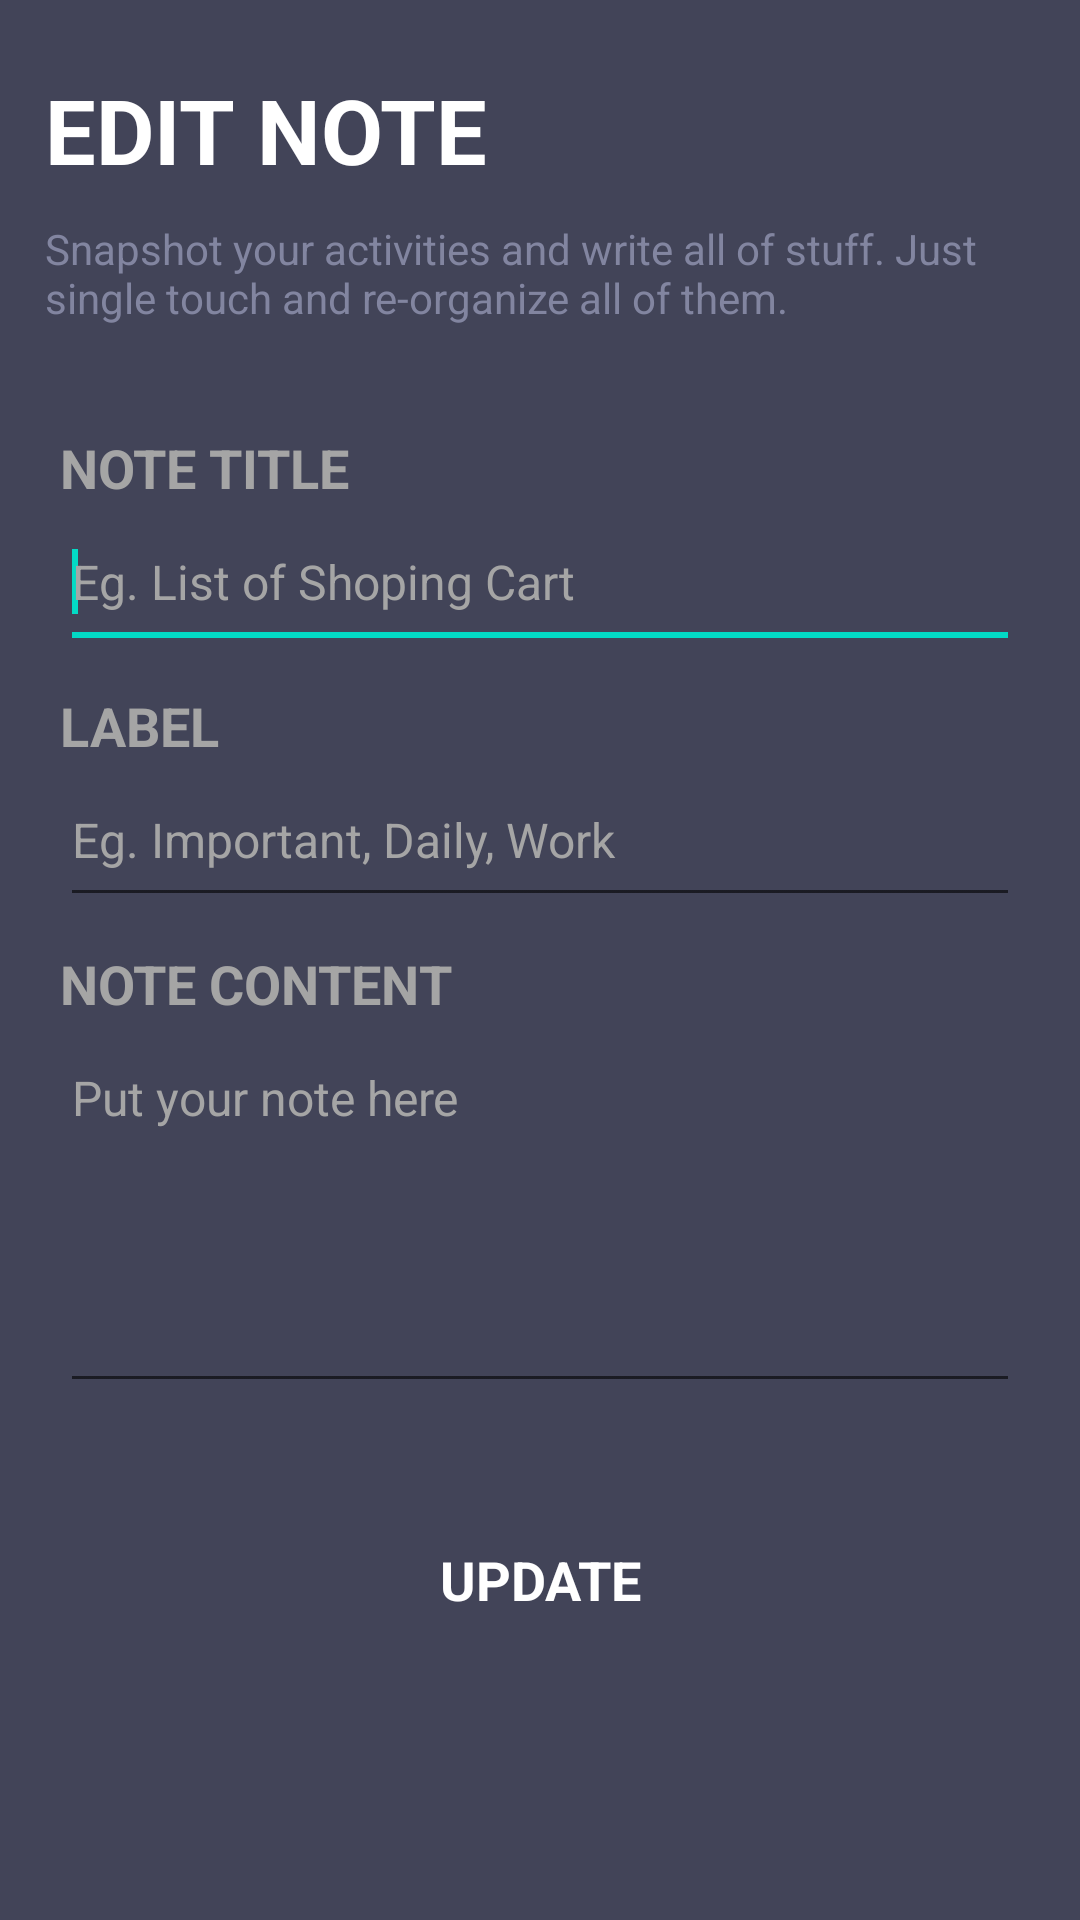

Here is an Android app screen rendered from its layout file. Give the layout XML and the strings, colors and styles it references.
<!-- AndroidManifest.xml: application theme Theme.MODAservice -->
<!-- res/layout/activity_note_edit.xml -->
<?xml version="1.0" encoding="utf-8"?>
<ScrollView
    xmlns:android="http://schemas.android.com/apk/res/android"
    xmlns:app="http://schemas.android.com/apk/res-auto"
    android:layout_height="match_parent"
    android:layout_width="match_parent"
    android:background="@color/background">

    <LinearLayout
        android:layout_width="match_parent"
        android:layout_height="wrap_content"
        android:orientation="vertical">

        <RelativeLayout
            android:layout_width="match_parent"
            android:layout_height="match_parent">

            <RelativeLayout
                android:id="@+id/header"
                android:layout_width="match_parent"
                android:layout_height="wrap_content"
                android:background="@color/background"
                android:padding="15dp">

                <TextView
                    android:id="@+id/labelTitle"
                    android:layout_width="wrap_content"
                    android:layout_height="wrap_content"
                    android:text="@string/title_note_edit"
                    android:textColor="@color/white"
                    android:textSize="30sp"
                    android:textStyle="bold"
                    android:layout_marginTop="8dp"
                    android:layout_marginBottom="10dp"/>

                <TextView
                    android:id="@+id/labelSubtitle"
                    android:layout_width="wrap_content"
                    android:layout_height="wrap_content"
                    android:layout_below="@id/labelTitle"
                    android:textAppearance="?android:attr/textAppearanceSmall"
                    android:text="@string/subtitle_note"
                    android:textColor="@color/silver" />
            </RelativeLayout>

            <LinearLayout
                android:layout_width="match_parent" android:layout_height="match_parent"
                android:orientation="vertical"
                android:layout_below="@id/header"
                android:padding="20dp">

                <TextView
                    android:layout_width="wrap_content"
                    android:layout_height="wrap_content"
                    android:textAppearance="?android:attr/textAppearanceMedium"
                    android:textStyle="bold"
                    android:text="@string/label_field_title"
                    android:textColor="@color/gray" />

                <EditText
                    android:id="@+id/title"
                    android:layout_width="match_parent"
                    android:layout_height="wrap_content"
                    android:ems="10"
                    android:hint="@string/hint_title_text"
                    android:singleLine="true"
                    android:layout_marginBottom="10dp"
                    android:textColor="@color/white"
                    android:textColorHint="@color/gray"
                    android:paddingBottom="15dp"
                    android:paddingTop="15dp"
                    android:textSize="16sp"
                    android:maxLength="200"
                    android:inputType="text">

                    <requestFocus />
                </EditText>

                <TextView
                    android:id="@+id/infoTitle"
                    android:layout_width="wrap_content"
                    android:layout_height="wrap_content"
                    android:layout_marginBottom="15dp"
                    android:text="@string/dummy_text_medium"
                    android:textAppearance="?android:attr/textAppearanceSmall"
                    android:textColor="@color/red_light"
                    android:visibility="gone" />

                <TextView
                    android:layout_width="wrap_content"
                    android:layout_height="wrap_content"
                    android:textAppearance="?android:attr/textAppearanceMedium"
                    android:textStyle="bold"
                    android:text="@string/label_field_label"
                    android:textColor="@color/gray" />

                <EditText
                    android:id="@+id/label"
                    android:layout_width="match_parent"
                    android:layout_height="wrap_content"
                    android:ems="10"
                    android:hint="@string/hint_label_text"
                    android:singleLine="true"
                    android:layout_marginBottom="10dp"
                    android:textColor="@color/white"
                    android:textColorHint="@color/gray"
                    android:paddingBottom="15dp"
                    android:paddingTop="15dp"
                    android:textSize="16sp"
                    android:maxLength="50"
                    android:inputType="text">
                </EditText>

                <TextView
                    android:id="@+id/infoLabel"
                    android:layout_width="wrap_content"
                    android:layout_height="wrap_content"
                    android:layout_marginBottom="15dp"
                    android:text="@string/dummy_text_medium"
                    android:textAppearance="?android:attr/textAppearanceSmall"
                    android:textColor="@color/red_light"
                    android:visibility="gone" />

                <TextView
                    android:layout_width="wrap_content"
                    android:layout_height="wrap_content"
                    android:textAppearance="?android:attr/textAppearanceMedium"
                    android:textStyle="bold"
                    android:text="@string/label_field_note"
                    android:textColor="@color/gray" />

                <EditText
                    android:id="@+id/note"
                    android:layout_width="match_parent"
                    android:layout_height="wrap_content"
                    android:ems="10"
                    android:gravity="top"
                    android:hint="@string/hint_note_text"
                    android:layout_marginBottom="20dp"
                    android:textColor="@color/white"
                    android:textColorHint="@color/gray"
                    android:paddingBottom="15dp"
                    android:paddingTop="15dp"
                    android:textSize="16sp"
                    android:lines="5"
                    android:inputType="textMultiLine">
                </EditText>

                <TextView
                    android:id="@+id/infoNote"
                    android:layout_width="wrap_content"
                    android:layout_height="wrap_content"
                    android:layout_marginBottom="15dp"
                    android:text="@string/dummy_text_medium"
                    android:textAppearance="?android:attr/textAppearanceSmall"
                    android:textColor="@color/red_light"
                    android:visibility="gone" />

                <Button
                    android:id="@+id/buttonUpdate"
                    android:layout_width="wrap_content"
                    android:layout_height="wrap_content"
                    android:paddingLeft="85dp"
                    android:paddingRight="85dp"
                    android:background="@drawable/button"
                    android:layout_gravity="center_horizontal"
                    android:layout_marginTop="15dp"
                    android:textStyle="bold"
                    android:textAppearance="?android:attr/textAppearanceMedium"
                    android:text="@string/label_button_update"
                    android:textColor="@color/white" />

            </LinearLayout>

            <LinearLayout
                android:id="@+id/loadingScreen"
                android:layout_width="fill_parent"
                android:layout_height="fill_parent"
                android:background="#DD000000"
                android:clickable="true"
                android:gravity="center"
                android:orientation="vertical"
                android:visibility="gone" >

                <ImageView
                    android:id="@+id/loadingIcon"
                    android:layout_width="wrap_content"
                    android:layout_height="wrap_content"
                    android:contentDescription="@string/description_general"
                    app:srcCompat="@drawable/loading0001" />
            </LinearLayout>

        </RelativeLayout>

    </LinearLayout>

</ScrollView>
<!-- resources referenced by this layout -->
<resources>
  <color name="background">#424458</color>
  <color name="gray">#a5a5a5</color>
  <color name="red_light">#dc6263</color>
  <color name="silver">#8285a0</color>
  <color name="white">#FFFFFFFF</color>
  <string name="description_general">No Description Here</string>
  <string name="dummy_text_medium">Dolor amet isum dummy text</string>
  <string name="hint_label_text">Eg. Important, Daily, Work</string>
  <string name="hint_note_text">Put your note here</string>
  <string name="hint_title_text">Eg. List of Shoping Cart</string>
  <string name="label_button_update">UPDATE</string>
  <string name="label_field_label">LABEL</string>
  <string name="label_field_note">NOTE CONTENT</string>
  <string name="label_field_title">NOTE TITLE</string>
  <string name="subtitle_note">Snapshot your activities and write all of stuff. Just single touch and re-organize all of them.</string>
  <string name="title_note_edit">EDIT NOTE</string>
  <style name="Theme.MODAservice" parent="Theme.MaterialComponents.DayNight.DarkActionBar">
          
          <item name="colorPrimary">@color/purple_500</item>
          <item name="colorPrimaryVariant">@color/purple_700</item>
          <item name="colorOnPrimary">@color/white</item>
          
          <item name="colorSecondary">@color/teal_200</item>
          <item name="colorSecondaryVariant">@color/teal_700</item>
          <item name="colorOnSecondary">@color/black</item>
          
          <item name="android:statusBarColor" tools:targetApi="l">?attr/colorPrimaryVariant</item>
          
      </style>
  <color name="purple_500">#FF6200EE</color>
  <color name="purple_700">#FF3700B3</color>
  <color name="teal_200">#FF03DAC5</color>
  <color name="teal_700">#FF018786</color>
  <color name="black">#FF000000</color>
</resources>
